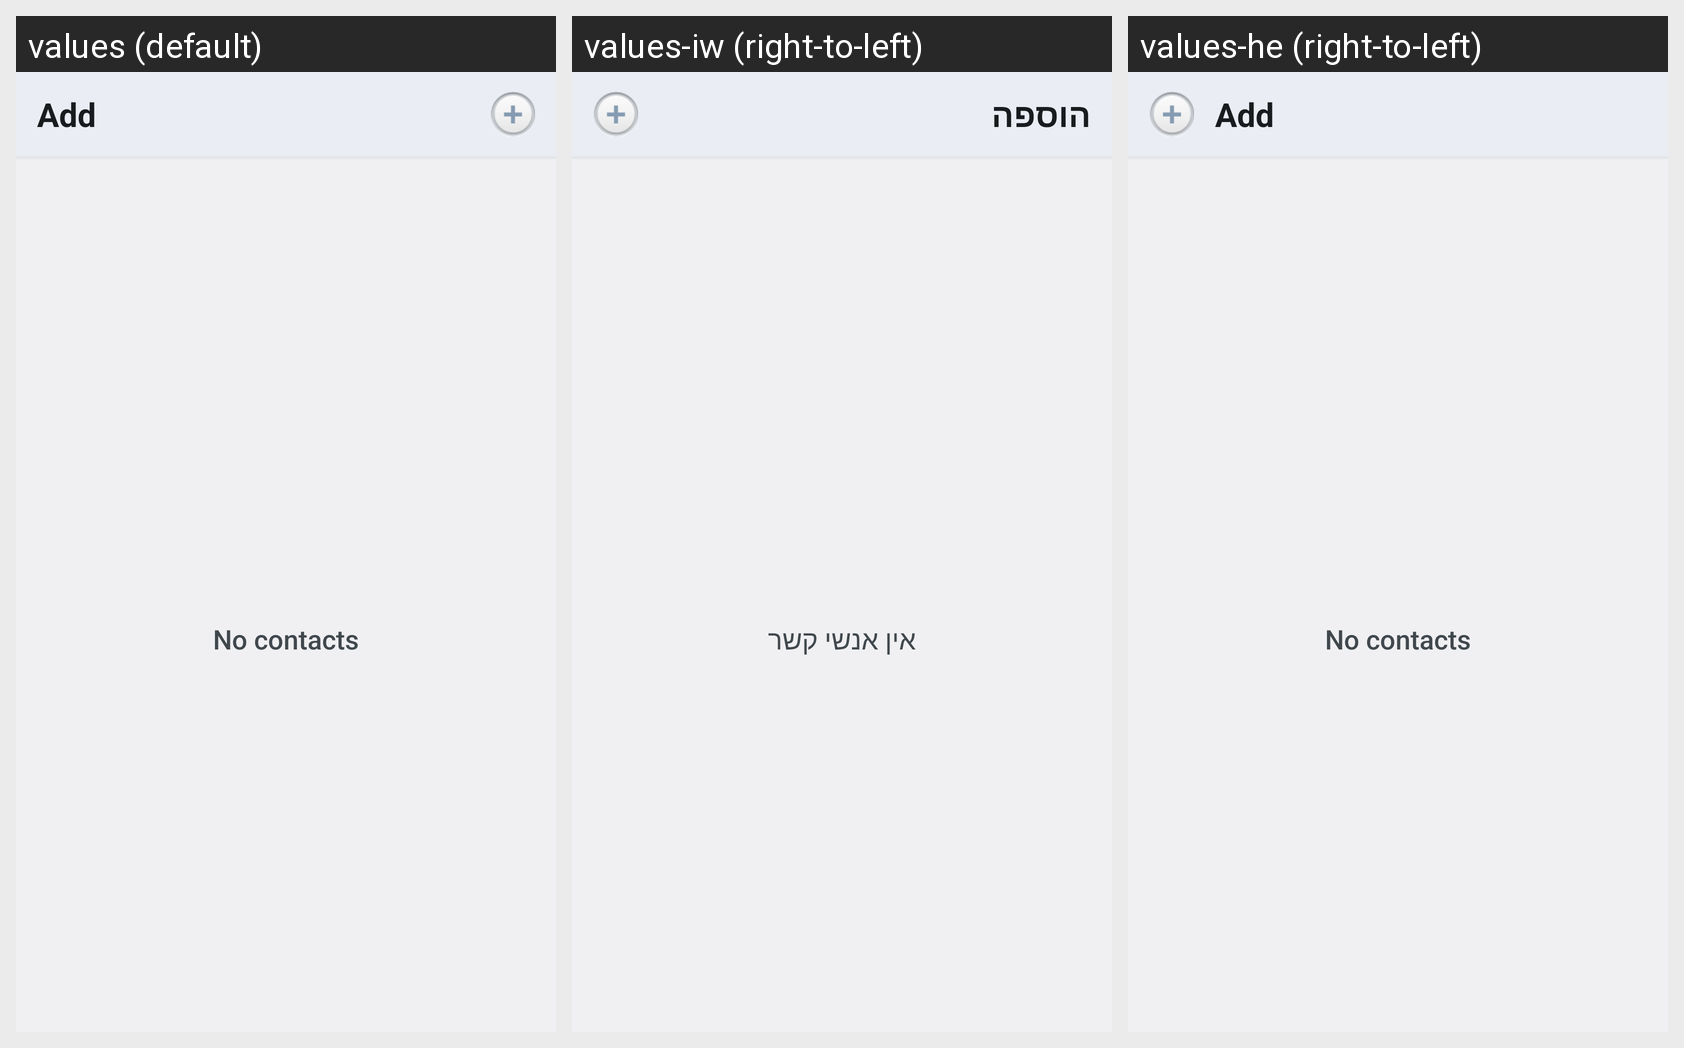

Strings drawn on this Android screen and how each of the app's shown locales translates them:
Android screen res/layout/sm_custom_list.xml rendered under 3 locales, left to right: values (default), values-iw (right-to-left), values-he (right-to-left). Device: Nexus 5 (rendered at 1080×1920; each locale shown at half size, 540×960, under a caption strip naming it); theme AppTheme.
Strings drawn on this screen, with the default value and each locale's value (text and hints the layout hard-codes, and strings that could not be matched under every locale, appear in the picture but are not listed):

shabbat_mode_add
  values: Add
  values-iw: הוספה
  values-he: Add  [not translated; the default value is used]

noContacts
  values: No contacts
  values-iw: אין אנשי קשר
  values-he: No contacts  [not translated; the default value is used]
